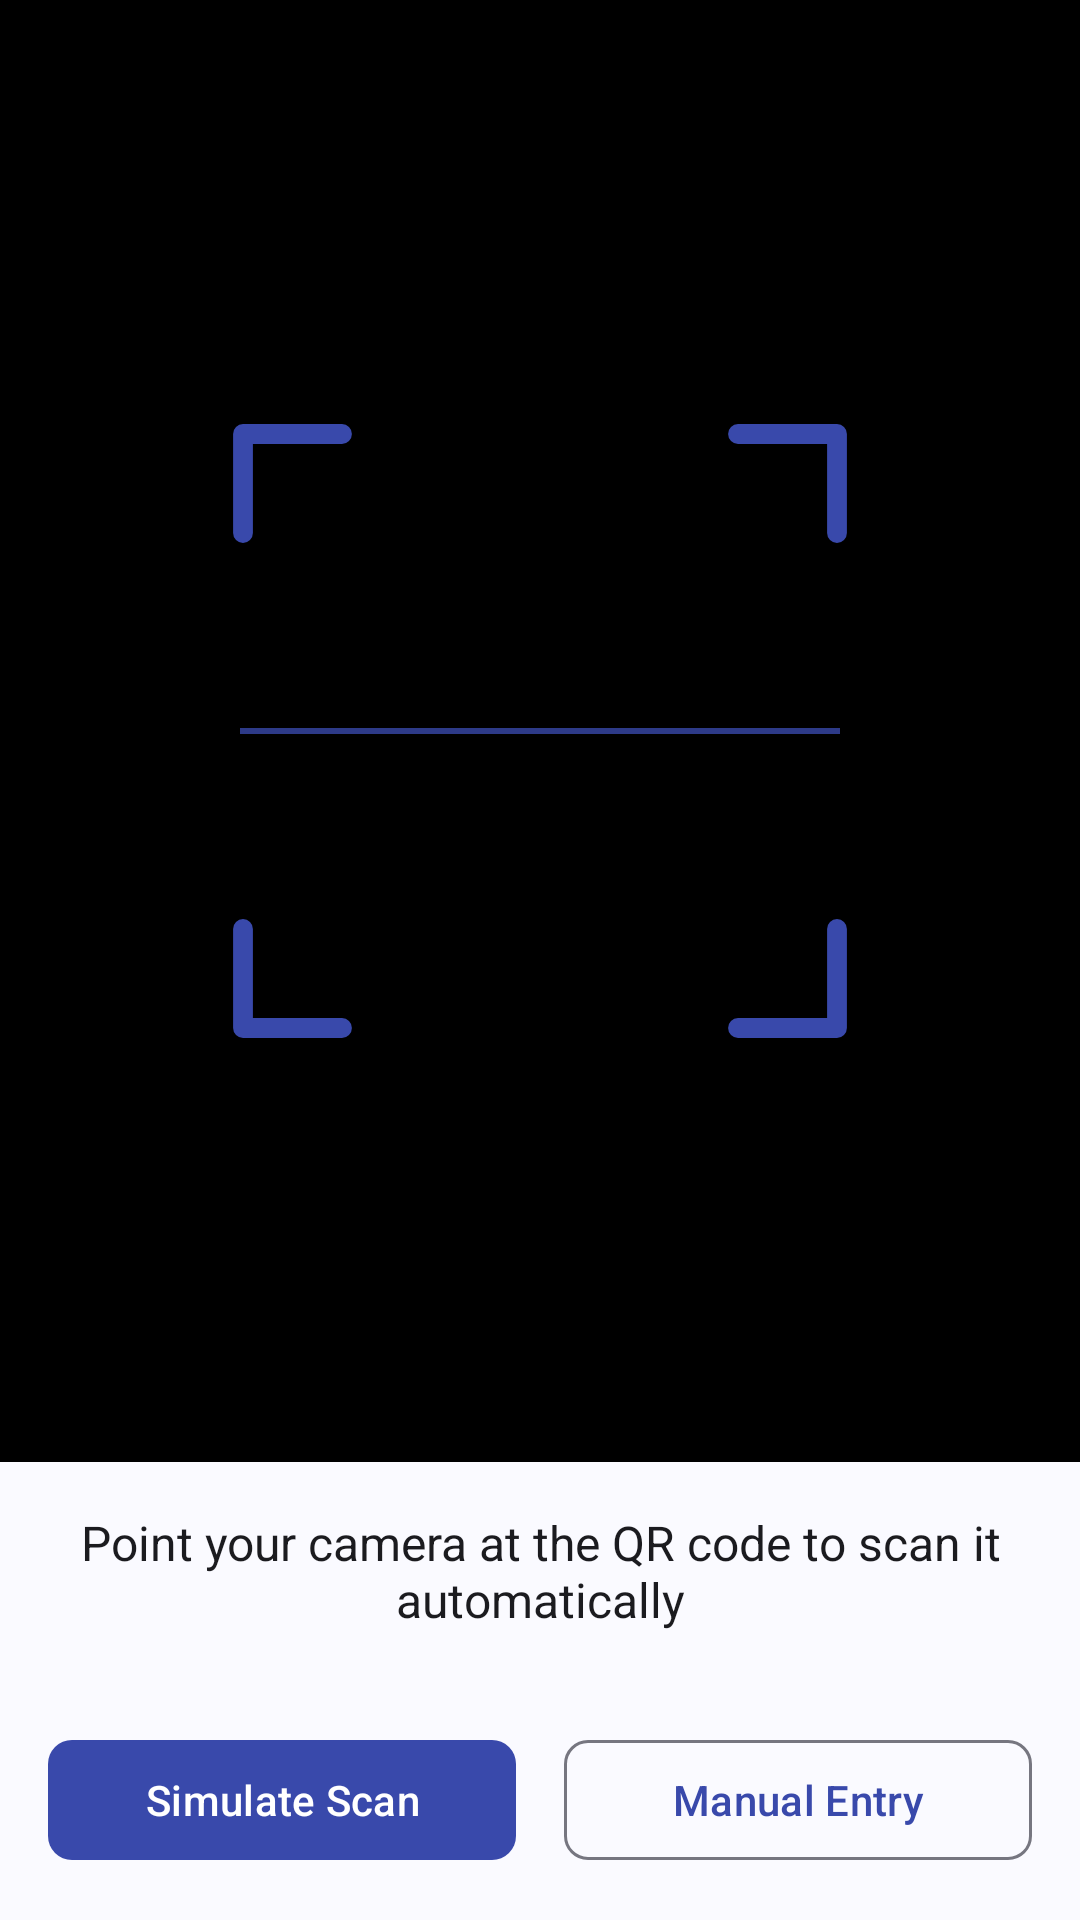

Layout XML and referenced resources for this Android screen:
<!-- AndroidManifest.xml: application theme Theme.AuthEase -->
<!-- res/layout/fragment_qr_scanner.xml -->
<?xml version="1.0" encoding="utf-8"?>
<LinearLayout xmlns:android="http://schemas.android.com/apk/res/android"
    xmlns:app="http://schemas.android.com/apk/res-auto"
    xmlns:tools="http://schemas.android.com/tools"
    android:layout_width="match_parent"
    android:layout_height="match_parent"
    android:orientation="vertical"
    android:background="?attr/colorSurface"
    tools:context=".ui.scanner.QRScannerFragment">

    
    <FrameLayout
        android:id="@+id/cameraContainer"
        android:layout_width="match_parent"
        android:layout_height="0dp"
        android:layout_weight="1"
        android:background="@android:color/black">

        
        <View
            android:layout_width="match_parent"
            android:layout_height="match_parent"
            android:background="#88000000" />

        
        <View
            android:id="@+id/scanWindow"
            android:layout_width="220dp"
            android:layout_height="220dp"
            android:layout_gravity="center"
            android:background="#00000000" />

        
        <ImageView
            android:id="@+id/scanOverlay"
            android:layout_width="220dp"
            android:layout_height="220dp"
            android:layout_gravity="center"
            android:src="@drawable/qr_corner_overlay"
            android:contentDescription="QR scan area"
            android:scaleType="fitXY" />

        
        <View
            android:id="@+id/scanLine"
            android:layout_width="200dp"
            android:layout_height="2dp"
            android:layout_gravity="center"
            android:background="?attr/colorPrimary"
            android:alpha="0.8" />

    </FrameLayout>

    
    <TextView
        android:layout_width="match_parent"
        android:layout_height="wrap_content"
        android:padding="16dp"
        android:text="Point your camera at the QR code to scan it automatically"
        android:textAlignment="center"
        android:textSize="16sp"
        android:textColor="?attr/colorOnSurface" />

    
    <LinearLayout
        android:layout_width="match_parent"
        android:layout_height="wrap_content"
        android:orientation="horizontal"
        android:padding="16dp"
        android:gravity="center">

        <com.google.android.material.button.MaterialButton
            android:id="@+id/buttonSimulateScan"
            style="@style/Widget.Material3.Button"
            android:layout_width="0dp"
            android:layout_height="wrap_content"
            android:layout_weight="1"
            android:layout_marginEnd="8dp"
            android:text="Simulate Scan"
            app:cornerRadius="8dp" />

        <com.google.android.material.button.MaterialButton
            android:id="@+id/buttonManualEntry"
            style="@style/Widget.Material3.Button.OutlinedButton"
            android:layout_width="0dp"
            android:layout_height="wrap_content"
            android:layout_weight="1"
            android:layout_marginStart="8dp"
            android:text="Manual Entry"
            app:cornerRadius="8dp" />

    </LinearLayout>

</LinearLayout>
<!-- resources referenced by this layout -->
<resources>
  <!-- drawable qr_corner_overlay (drawable) -->
  <?xml version="1.0" encoding="utf-8"?>
  <vector xmlns:android="http://schemas.android.com/apk/res/android"
      android:width="200dp"
      android:height="200dp"
      android:viewportWidth="200"
      android:viewportHeight="200">
  
      
      <path
          android:pathData="M 10,40 L 10,10 L 40,10"
          android:strokeColor="?attr/colorPrimary"
          android:strokeWidth="6"
          android:fillColor="@android:color/transparent"
          android:strokeLineCap="round"
          android:strokeLineJoin="round" />
  
      
      <path
          android:pathData="M 160,10 L 190,10 L 190,40"
          android:strokeColor="?attr/colorPrimary"
          android:strokeWidth="6"
          android:fillColor="@android:color/transparent"
          android:strokeLineCap="round"
          android:strokeLineJoin="round" />
  
      
      <path
          android:pathData="M 10,160 L 10,190 L 40,190"
          android:strokeColor="?attr/colorPrimary"
          android:strokeWidth="6"
          android:fillColor="@android:color/transparent"
          android:strokeLineCap="round"
          android:strokeLineJoin="round" />
  
      
      <path
          android:pathData="M 160,190 L 190,190 L 190,160"
          android:strokeColor="?attr/colorPrimary"
          android:strokeWidth="6"
          android:fillColor="@android:color/transparent"
          android:strokeLineCap="round"
          android:strokeLineJoin="round" />
  
  </vector>
  <style name="Theme.AuthEase" parent="Base.Theme.AuthEase" />
  <color name="md_theme_light_primary">#3949AB</color>
  <color name="md_theme_light_onPrimary">#FFFFFF</color>
  <color name="md_theme_light_primaryContainer">#DDE1FF</color>
  <color name="md_theme_light_onPrimaryContainer">#00105C</color>
  <color name="md_theme_light_secondary">#5B5D72</color>
  <color name="md_theme_light_onSecondary">#FFFFFF</color>
  <color name="md_theme_light_secondaryContainer">#E1E0F9</color>
  <color name="md_theme_light_onSecondaryContainer">#181A2C</color>
  <color name="md_theme_light_tertiary">#77536D</color>
  <color name="md_theme_light_onTertiary">#FFFFFF</color>
  <color name="md_theme_light_tertiaryContainer">#FFD7F3</color>
  <color name="md_theme_light_onTertiaryContainer">#2E1128</color>
  <color name="md_theme_light_error">#BA1A1A</color>
  <color name="md_theme_light_onError">#FFFFFF</color>
  <color name="md_theme_light_errorContainer">#FFDAD6</color>
  <color name="md_theme_light_onErrorContainer">#410002</color>
  <color name="md_theme_light_outline">#767680</color>
  <color name="md_theme_light_background">#FAFAFF</color>
  <color name="md_theme_light_onBackground">#1B1B1F</color>
  <color name="md_theme_light_surface">#FAFAFF</color>
  <color name="md_theme_light_onSurface">#1B1B1F</color>
  <color name="md_theme_light_surfaceVariant">#E4E1EC</color>
  <color name="md_theme_light_onSurfaceVariant">#46464F</color>
  <color name="md_theme_light_inverseSurface">#303034</color>
  <color name="md_theme_light_inverseOnSurface">#F3EFF4</color>
</resources>
